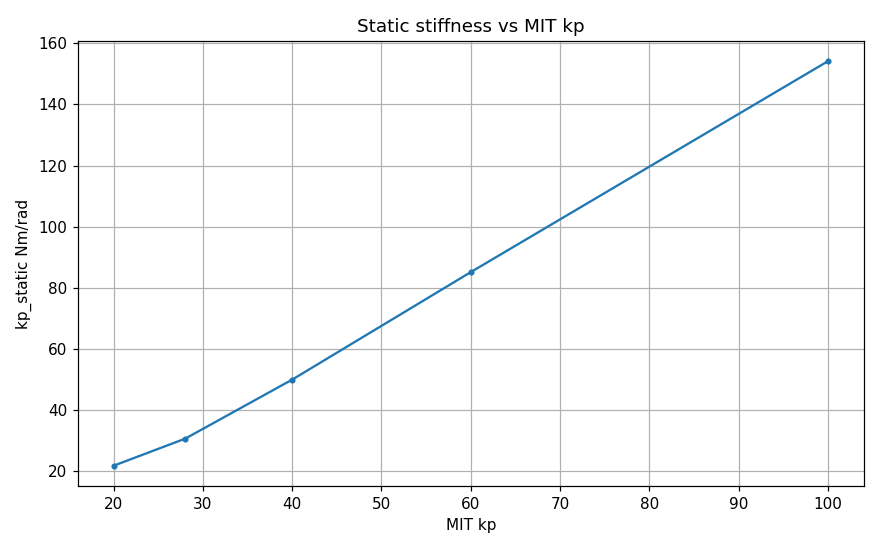

The file beside this chart, header and first rows:
kp, err_st, tau_st, kp_static
20, 0.01948, 0.4251, 21.82
28, 0.01452, 0.445, 30.65
40, 0.004983, 0.249, 49.97
60, 0.002697, 0.2296, 85.13
100, 0.001551, 0.239, 154.1
